Run: headless pygame with SDL's dummy video driver; simulated clock (each Clock.tick advances the game by its frame time, no real sleeping); random seed 0; keys injected as events and as key.get_pressed() state; mouse plan: one left click at the window centre at the start of phase 2, then a move to the lower-right quarter at the start of phase 3.
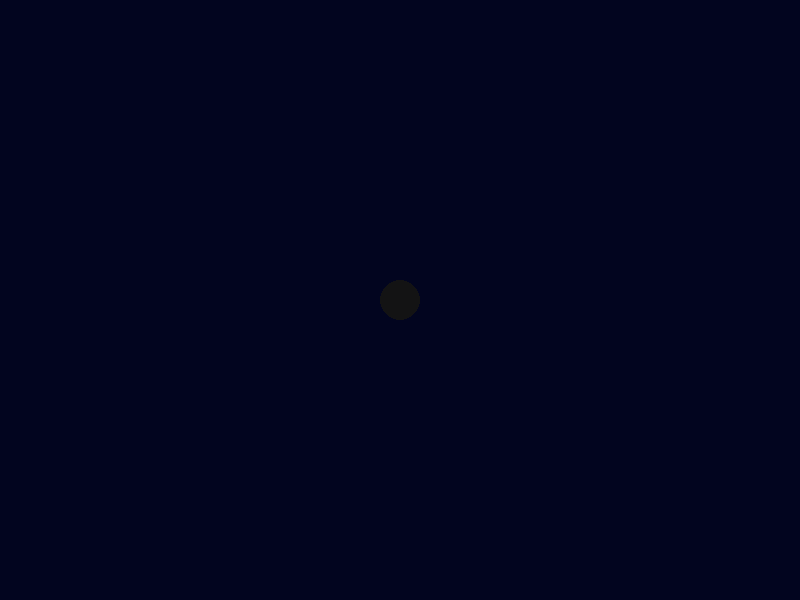
Frame 1 of 4 · flips 1–60 · no input
Frame 2 of 4 · flips 61–180 · clicked the window centre · tapped SPACE, RETURN · held RIGHT (→), D · screen unchanged from frame 1, image omitted
Frame 3 of 4 · flips 181–300 · moved the mouse to the lower-right quarter · held DOWN (↓), S · screen unchanged from frame 2, image omitted
Frame 4 of 4 · flips 301–420 · held LEFT (←), A, UP (↑), W · screen unchanged from frame 3, image omitted

The pygame program that drew these frames:

import pygame
import math

pygame.init()
width, height = 800, 600
screen = pygame.display.set_mode((width, height))
clock = pygame.time.Clock()

BH_X, BH_Y = 400, 300
BH_RADIUS = 20  # Batas event horizon
BH_MASS = 50000
G = 0.5

cahaya_list = []

running = True
while running:
    for event in pygame.event.get():
        if event.type == pygame.QUIT:
            running = False
        if event.type == pygame.MOUSEBUTTONDOWN:
            mx, my = pygame.mouse.get_pos()
            cahaya_list.append({'x': float(mx), 'y': float(my), 'vx': 4.0, 'vy': -1.0})

    screen.fill(("#02051f"))

    # Gambar Black Hole Cokelat
    pygame.draw.circle(screen, ("#131314"), (BH_X, BH_Y), BH_RADIUS)

    # Physics Engine
    # Gunakan list comprehension untuk menyaring partikel yang belum masuk
    cahaya_baru = []
    for c in cahaya_list:
        dx = BH_X - c['x']
        dy = BH_Y - c['y']
        dist = math.sqrt(dx**2 + dy**2)

        # Logika: Kalau kena event horizon, foton 'ditelan' (jangan ditambah ke list baru)
        if dist < BH_RADIUS:
            continue 

        # Gravitasi
        force = (G * BH_MASS) / (dist**2)
        ax = (dx / dist) * force
        ay = (dy / dist) * force
        
        c['vx'] += ax
        c['vy'] += ay
        
        c['x'] += c['vx']
        c['y'] += c['vy']
        
        # Gambar partikel
        pygame.draw.circle(screen, ("white"), (int(c['x']), int(c['y'])), 2)

        # Simpan partikel yang masih "hidup"
        cahaya_baru.append(c)
    
    cahaya_list = cahaya_baru # Update list dengan partikel yang masih ada

    pygame.display.flip()
    clock.tick(60)

pygame.quit()
